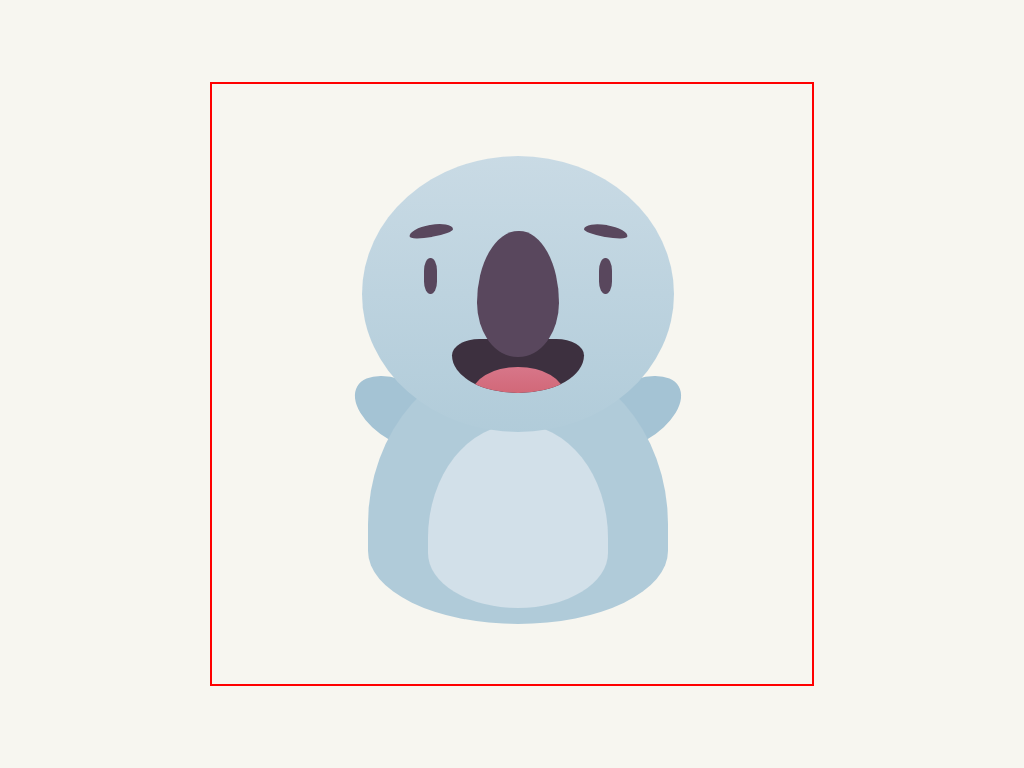

Write the HTML and CSS that draws this image.

<!-- file: index.html -->
<!DOCTYPE html>
<html lang="en">

<head>
    <meta charset="UTF-8">
    <meta http-equiv="X-UA-Compatible" content="IE=edge">
    <meta name="viewport" content="width=device-width, initial-scale=1.0">
    <link rel="stylesheet" href="styles.css" type="text/css">
    <title>Koala Bear</title>
</head>

<body>
    <div class="container">
        <div class="head">
            <div class="head-copy"></div>
            <div class="left-eyebrow"></div>
            <div class="right-eyebrow"></div>
            <div class="left-eye"></div>
            <div class="right-eye"></div>
            <div class="mouth">
                <div class="tongue"></div>
            </div>
            <div class="nose"></div>

        </div>
        <div class="body">
            <div class="body-copy"></div>
            <div class="belly"></div>
            <div class="left-paw"></div>
            <div class="right-paw"></div>
            <div class="left-foot">
                <div class="left-inner-foot"></div>
            </div>
            <div class="right-foot">
                <div class="right-inner-foot"></div>
            </div>
        </div>
    </div>


</body>

</html>

/* file: styles.css */
body {
    background: #f7f6f0;
}
/* Head and its components */
.container {
    position: fixed;
    top: 50%;
    left: 50%;
    width: 600px;
    height: 600px;
    transform: translate(-50%, -50%);
    border: 2px solid red;
}
.head {
    position: absolute;
    width: 52%;
    height: 50%;
    left: 25%;
    top: 10%;
}
.head-copy {
    position: absolute;
    width: 100%;
    height: 100%;
    background-image: linear-gradient(#cadbe5, #b0cbd9);
    clip-path: ellipse(50% 46% at 50% 50%);
    -webkit-clip-path: ellipse(50% 46% at 50% 50%);
    z-index: 2;
}
.left-eyebrow,
.right-eyebrow {
    position: absolute;
    background: #59475d;
    top: 27%;
    width: 14%;
    height: 4%;
    border-radius: 50% 50% 50% 50% / 65% 65% 35% 35%;
    z-index: 3;
}
.left-eyebrow {
    left: 15%;
    transform: rotate(-10deg);
}
.right-eyebrow {
    right: 15%;
    transform: rotate(10deg);
}
.left-eye,
.right-eye {
    position: absolute;
    background: #59475d;
    width: 4%;
    height: 12%;
    top: 38%;
    z-index: 3;
    border-radius: 50%/35%;
}
.left-eye {
    left: 20%;
}
.right-eye {
    right: 20%;
}
.mouth {
    position: absolute;
    background: #3d303f;
    width: 42%;
    height: 18%;
    left: 29%;
    top: 65%;
    border-radius: 21% 21% 50% 50% / 30% 30% 70% 70%;
    z-index: 3;
    overflow: hidden;
}
.tongue {
    position: absolute;
    background-image: linear-gradient(#d77689, #cc5966);
    width: 70%;
    left: 15%;
    height: 100%;
    top: 52%;
    border-radius: 50%;
}
.nose {
    position: absolute;
    background: #59475d;
    width: 26%;
    left: 37%;
    height: 42%;
    top: 29%;
    border-radius: 51% 49% 50% 50% / 57% 57% 43% 43%;
    z-index: 4;
}

/* Body and its components */
.body {
    position: absolute;
    width: 50%;
    height: 45%;
    top: 45%;
    left: 26%;
    z-index: 1;
}
.body-copy {
    position: absolute;
    background: #b0cbd9;
    width: 100%;
    height: 100%;
    border-radius: 50% 50% 50% 50% / 63% 63% 27% 27%;
    z-index: 1;
}
.belly {
    position: absolute;
    background: #d2e0e9;
    border-radius: 50% 50% 50% 50% / 62% 62% 30% 30%;
    z-index: 2;
    width: 60%;
    height: 68%;
    top: 26%;
    left: 20%;
}
.left-paw,
.right-paw {
    position: absolute;
    background: #a4c3d4;
    width: 40%;
    height: 50%;
    top: -3%;
    clip-path: ellipse(25% 40% at 50% 50%);
}
.left-paw {
    left: -8%;
    transform: rotate(-60deg);
}
.right-paw {
    right: -8%;
    transform: rotate(60deg);
}
